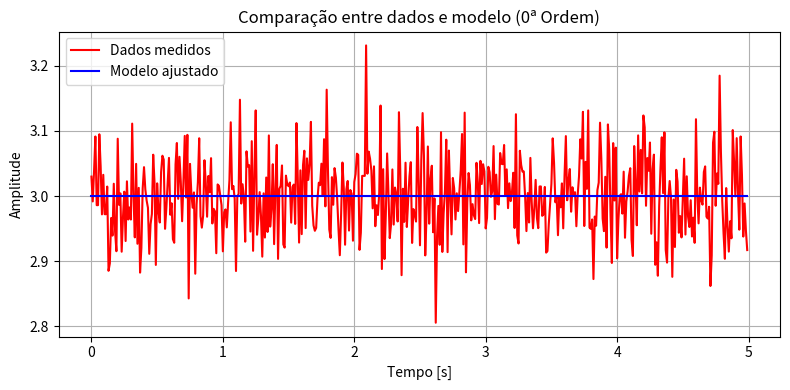

Python code for this plot:
import numpy as np
import matplotlib.pyplot as plt


class OrdemZero:
    def __init__(self, t, y, amplitude_degrau=1.0, dt=None):
        self.t = t
        self.y = y
        self.amplitude_degrau = amplitude_degrau
        self.dt = dt if dt else t[1] - t[0]

        # parâmetros identificados
        self.K = None
        self.y_zerom = None
        self.y_inf = None
        self.modelo = None

    # ------------------------------------------------------------------------------------
    def ajustar(self):
        tam_amostra = len(self.y)

        self.y_inf = np.mean(self.y[-int(tam_amostra * 0.05):])
        # self.y_zerom = np.mean(self.y[int(tam_amostra * 0.01):])

        self.K = self.y_inf / self.amplitude_degrau

        self.modelo = np.ones_like(self.t) * (self.K * self.amplitude_degrau)

        print("=== Resultados do Ajuste (0ª Ordem) ===")
        print(f"Ganho (K): {self.K:.4f}")
        print("Função de Transferência aproximada:")
        print(f"G(s) = {self.K:.3f}")
        print("=======================================")

    # ------------------------------------------------------------------------------------
    def plot_comparacao(self):
        if self.modelo is None:
            raise RuntimeError("Modelo ainda não ajustado. Execute ajustar() primeiro.")

        plt.figure(figsize=(8, 4))
        plt.plot(self.t, self.y, 'r', label='Dados medidos')
        plt.plot(self.t, self.modelo, 'b', label='Modelo ajustado')
        plt.xlabel("Tempo [s]")
        plt.ylabel("Amplitude")
        plt.title("Comparação entre dados e modelo (0ª Ordem)")
        plt.legend()
        plt.grid(True)
        plt.tight_layout()
        plt.show()


K_real = 3.0
t_final = 5
dt = 0.01
t = np.arange(0, t_final, dt)
u = np.ones_like(t)
y_clean = K_real * u

np.random.seed(42)
noise = np.random.normal(0, 0.02 * K_real, size=t.shape)
y_noisy = y_clean + noise

modelo_0ordem = OrdemZero(t, y_noisy, amplitude_degrau=1, dt=dt)
modelo_0ordem.ajustar()
modelo_0ordem.plot_comparacao()
